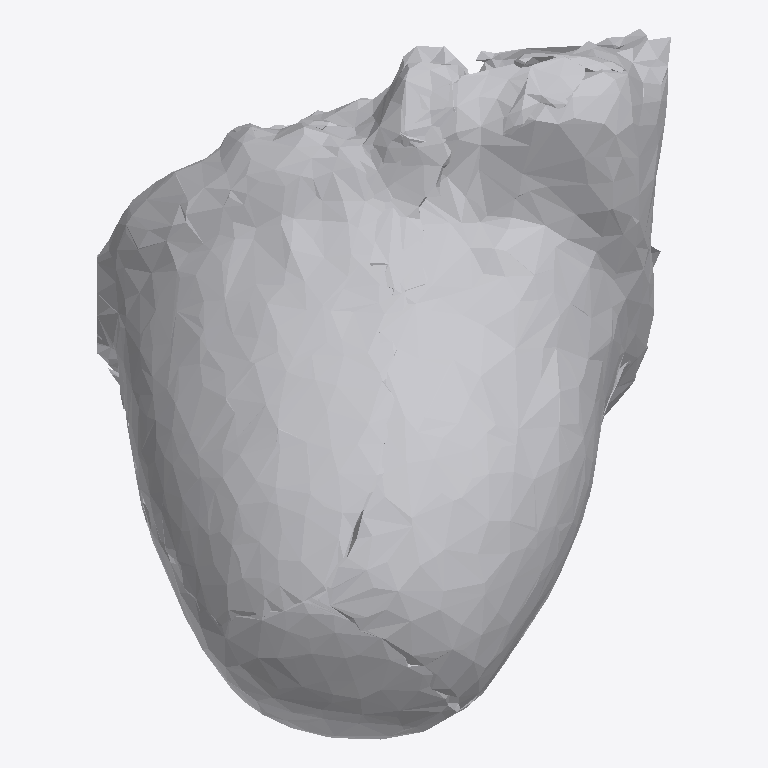
Plan cut of the same IFC building model at storey 'Ground Floor' (level 0.00 m, cut at 1.40 m), seen from above with north up, elements coloured by IFC class: 1 other element (light grey). No cut surface shows.
Extent 0.487 m × 0.603 m × 0.480 m (x, y, z). Storeys (1): Ground Floor at 0.00 m. Elements (1): 1 IfcFurniture.

HEADER;
FILE_DESCRIPTION(('ViewDefinition [CoordinationView]'),'2;1');
FILE_NAME('','2026-07-12T07:14:42',(''),(''),'IfcOpenShell 0.8.0','IfcOpenShell 0.8.0','');
FILE_SCHEMA(('IFC4'));
ENDSEC;
DATA;
#17=IFCPROJECT('3dw5VIolj7se4u8kN7TNVC',#5,'Office Project',$,$,$,$,(#15),#10);
#20=IFCSITE('1T4yqlrsf4XBf4cPIlDIUE',#5,'Site',$,$,#19,$,$,.ELEMENT.,$,$,$,$,$);
#22=IFCBUILDING('2s4g5hIy14Pe3hhnRVootc',#5,'Building',$,$,#21,$,$,.ELEMENT.,$,$,$);
#24=IFCBUILDINGSTOREY('2x8rlyGBn8oecX6CTXiVdX',#5,'Ground Floor',$,$,#23,$,$,.ELEMENT.,0.0);
#35=IFCFURNITURE('2Fa8WJkwbFjBYvB$RosMKX',#5,'list08_planter',$,$,#34,#31,$,$);
ENDSEC;
